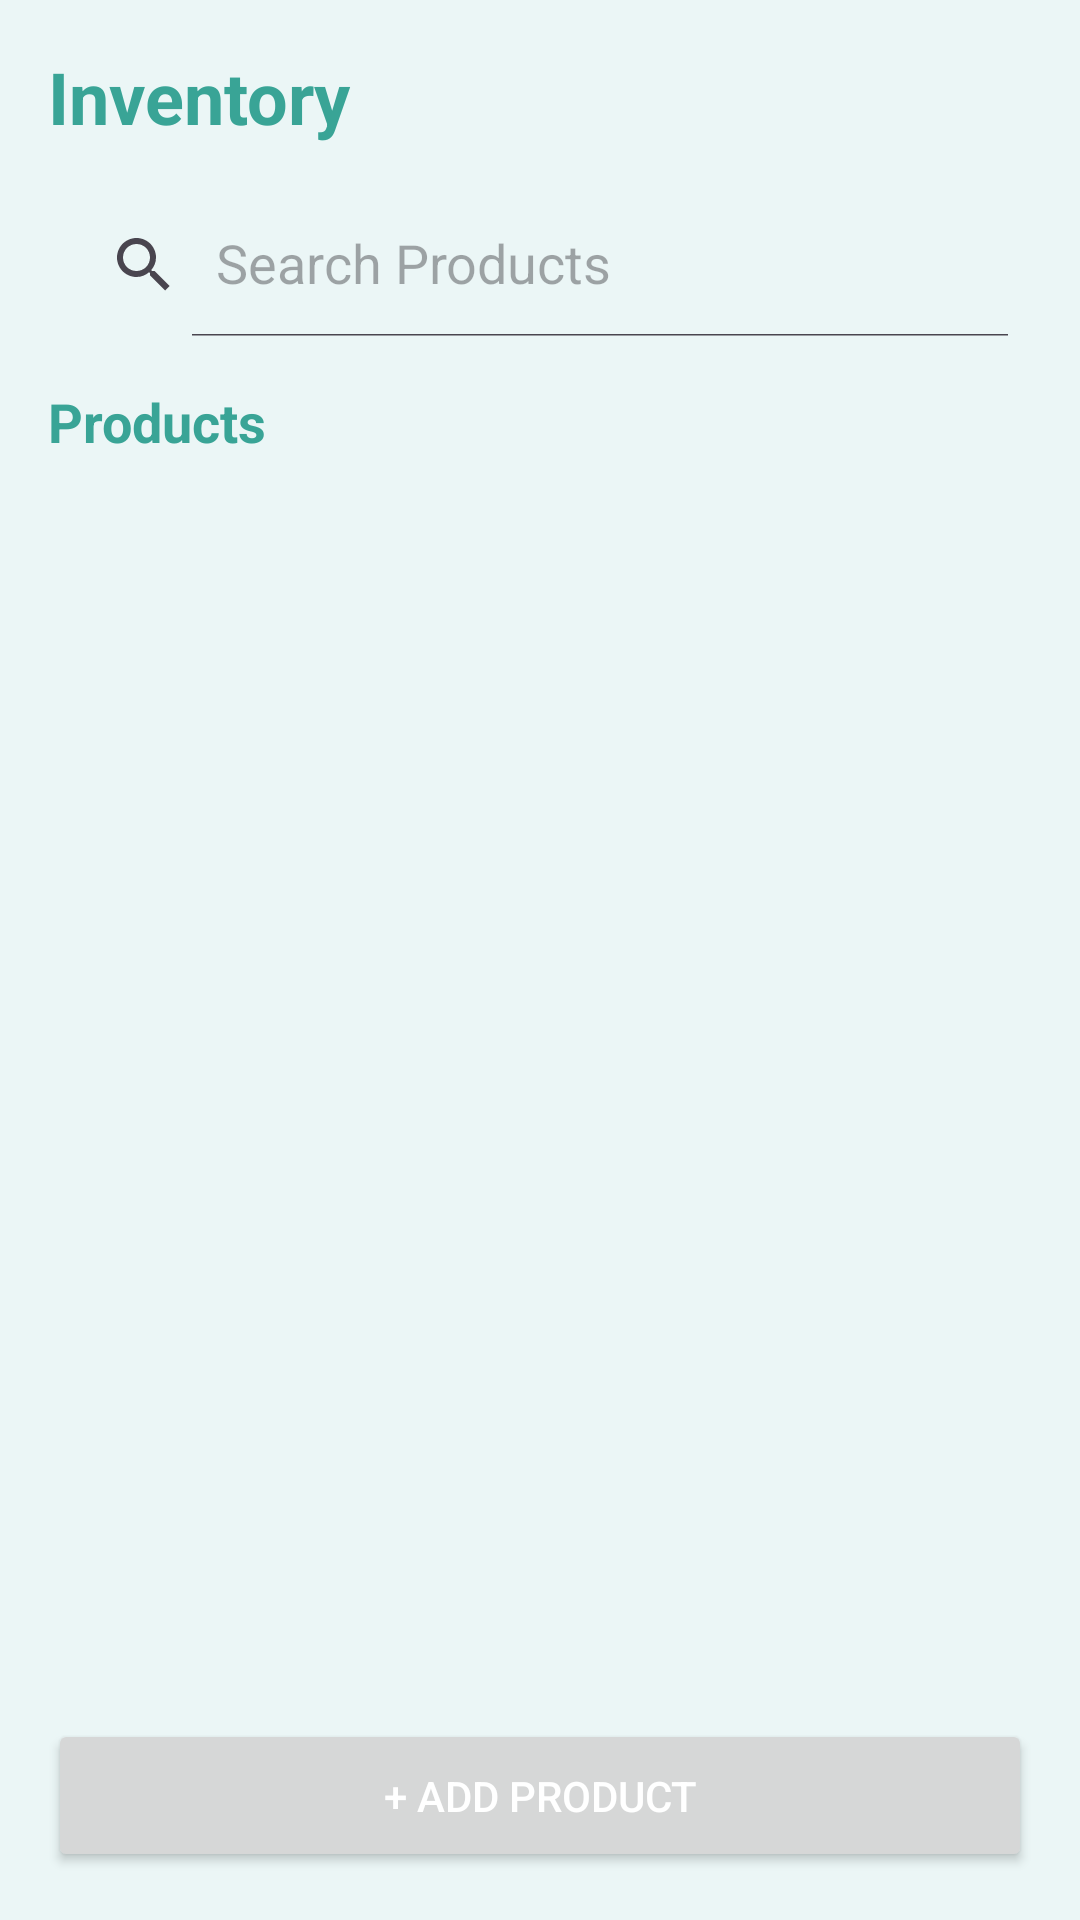

Android layout source for this screen:
<!-- AndroidManifest.xml: application theme Theme.SmartbizHelper -->
<!-- res/layout/fragment_inventory.xml -->
<?xml version="1.0" encoding="utf-8"?>
<androidx.constraintlayout.widget.ConstraintLayout xmlns:android="http://schemas.android.com/apk/res/android"
    xmlns:app="http://schemas.android.com/apk/res-auto"
    xmlns:tools="http://schemas.android.com/tools"
    android:layout_width="match_parent"
    android:layout_height="match_parent"
    android:background="@color/off_white"
    tools:context=".ui.inventory.InventoryFragment">

    <TextView
        android:id="@+id/inventory_title"
        android:layout_width="wrap_content"
        android:layout_height="wrap_content"
        android:layout_marginStart="16dp"
        android:layout_marginTop="16dp"
        android:text="@string/inventory_title"
        android:textColor="@color/teal_medium"
        android:textSize="24sp"
        android:textStyle="bold"
        app:layout_constraintStart_toStartOf="parent"
        app:layout_constraintTop_toTopOf="parent" />

    <androidx.appcompat.widget.SearchView
        android:id="@+id/search_view"
        android:layout_width="0dp"
        android:layout_height="wrap_content"
        android:layout_marginStart="16dp"
        android:layout_marginTop="16dp"
        android:layout_marginEnd="16dp"
        android:background="@drawable/search_view_background"
        app:iconifiedByDefault="false"
        app:layout_constraintEnd_toEndOf="parent"
        app:layout_constraintStart_toStartOf="parent"
        app:layout_constraintTop_toBottomOf="@id/inventory_title"
        app:queryHint="@string/search_products_hint" />

    <TextView
        android:id="@+id/products_title"
        android:layout_width="wrap_content"
        android:layout_height="wrap_content"
        android:layout_marginStart="16dp"
        android:layout_marginTop="16dp"
        android:text="@string/products_title"
        android:textColor="@color/teal_medium"
        android:textSize="18sp"
        android:textStyle="bold"
        app:layout_constraintStart_toStartOf="parent"
        app:layout_constraintTop_toBottomOf="@id/search_view" />

    <androidx.recyclerview.widget.RecyclerView
        android:id="@+id/inventory_recycler_view"
        android:layout_width="0dp"
        android:layout_height="0dp"
        android:layout_marginTop="8dp"
        android:layout_marginBottom="8dp"
        app:layout_constraintBottom_toTopOf="@+id/add_product_button"
        app:layout_constraintEnd_toEndOf="parent"
        app:layout_constraintStart_toStartOf="parent"
        app:layout_constraintTop_toBottomOf="@+id/products_title"
        tools:listitem="@layout/item_inventory_product" />

    <Button
        android:id="@+id/add_product_button"
        android:layout_width="match_parent"
        android:layout_height="wrap_content"
        android:layout_marginStart="16dp"
        android:layout_marginEnd="16dp"
        android:layout_marginBottom="16dp"
        android:paddingTop="16dp"
        android:paddingBottom="16dp"
        android:text="@string/add_product_button_text"
        android:textColor="@android:color/white"
        app:cornerRadius="8dp"
        app:layout_constraintBottom_toBottomOf="parent"
        app:layout_constraintEnd_toEndOf="parent"
        app:layout_constraintStart_toStartOf="parent" />

</androidx.constraintlayout.widget.ConstraintLayout>
<!-- res/layout/item_inventory_product.xml (included above) -->
<?xml version="1.0" encoding="utf-8"?>
<androidx.cardview.widget.CardView xmlns:android="http://schemas.android.com/apk/res/android"
    xmlns:app="http://schemas.android.com/apk/res-auto"
    android:layout_width="match_parent"
    android:layout_height="wrap_content"
    android:layout_margin="8dp"
    app:cardCornerRadius="8dp"
    app:cardElevation="4dp">

    <androidx.constraintlayout.widget.ConstraintLayout
        android:layout_width="match_parent"
        android:layout_height="wrap_content"
        android:padding="16dp">

        <ImageView
            android:id="@+id/product_image"
            android:layout_width="100dp"
            android:layout_height="100dp"
            android:scaleType="centerCrop"
            app:layout_constraintStart_toStartOf="parent"
            app:layout_constraintTop_toTopOf="parent"
            android:src="@drawable/ic_product" />

        <TextView
            android:id="@+id/product_name"
            android:layout_width="0dp"
            android:layout_height="wrap_content"
            android:layout_marginStart="16dp"
            android:text="Product Name"
            android:textSize="20sp"
            android:textStyle="bold"
            app:layout_constraintEnd_toEndOf="parent"
            app:layout_constraintStart_toEndOf="@+id/product_image"
            app:layout_constraintTop_toTopOf="@+id/product_image" />

        <TextView
            android:id="@+id/product_price"
            android:layout_width="wrap_content"
            android:layout_height="wrap_content"
            android:layout_marginTop="8dp"
            android:text="₱0.00"
            android:textSize="18sp"
            app:layout_constraintStart_toStartOf="@+id/product_name"
            app:layout_constraintTop_toBottomOf="@+id/product_name" />

        <TextView
            android:id="@+id/product_stock"
            android:layout_width="wrap_content"
            android:layout_height="wrap_content"
            android:text="Stock: 0"
            android:textSize="16sp"
            app:layout_constraintEnd_toEndOf="parent"
            app:layout_constraintTop_toTopOf="@+id/product_price" />

    </androidx.constraintlayout.widget.ConstraintLayout>

</androidx.cardview.widget.CardView>
<!-- resources referenced by this layout -->
<resources>
  <color name="off_white">#EBF6F6</color>
  <color name="teal_medium">#39A496</color>
  <!-- drawable ic_product (drawable) -->
  <vector xmlns:android="http://schemas.android.com/apk/res/android"
      android:width="24dp"
      android:height="24dp"
      android:viewportWidth="24.0"
      android:viewportHeight="24.0">
      <path
          android:fillColor="#CCCCCC"
          android:pathData="M20,4H4C2.9,4 2,4.9 2,6v12c0,1.1 0.9,2 2,2h16c1.1,0 2,-0.9 2,-2V6C22,4.9 21.1,4 20,4zM12,14L8,10h8L12,14z"/>
  </vector>
  <string name="add_product_button_text">+ ADD PRODUCT</string>
  <string name="inventory_title">Inventory</string>
  <string name="products_title">Products</string>
  <string name="search_products_hint">Search Products</string>
  <style name="Theme.SmartbizHelper" parent="Base.Theme.SmartbizHelper" />
  <style name="Base.Theme.SmartbizHelper" parent="Theme.Material3.DayNight.NoActionBar">
          
          <item name="colorPrimary">@color/teal_light</item>
          <item name="colorPrimaryVariant">@color/cyan_dark</item>
          <item name="colorSecondary">@color/teal_medium</item>
  
          
          <item name="android:colorBackground">@color/off_white</item>
          <item name="colorSurface">@color/white</item>
  
          
          <item name="colorOnPrimary">@color/white</item>
          <item name="colorOnSecondary">@color/white</item>
          <item name="colorOnBackground">@color/green_dark</item>
          <item name="colorOnSurface">@color/green_dark</item>
  
          
          <item name="bottomNavigationStyle">@style/Widget.SmartbizHelper.BottomNavigationView</item>
      </style>
  <color name="teal_light">#3AA590</color>
  <color name="cyan_dark">#2F9EBB</color>
  <color name="white">#FFFFFF</color>
  <color name="green_dark">#1B5E20</color>
  <style name="Widget.SmartbizHelper.BottomNavigationView" parent="Widget.Material3.BottomNavigationView">
          <item name="backgroundTint">@color/teal_light</item>
          <item name="itemIconTint">@color/white</item>
          <item name="itemTextColor">@color/white</item>
          <item name="itemRippleColor">@color/bottom_nav_focus</item>
      </style>
  <color name="bottom_nav_focus">@color/cyan_dark</color>
</resources>
